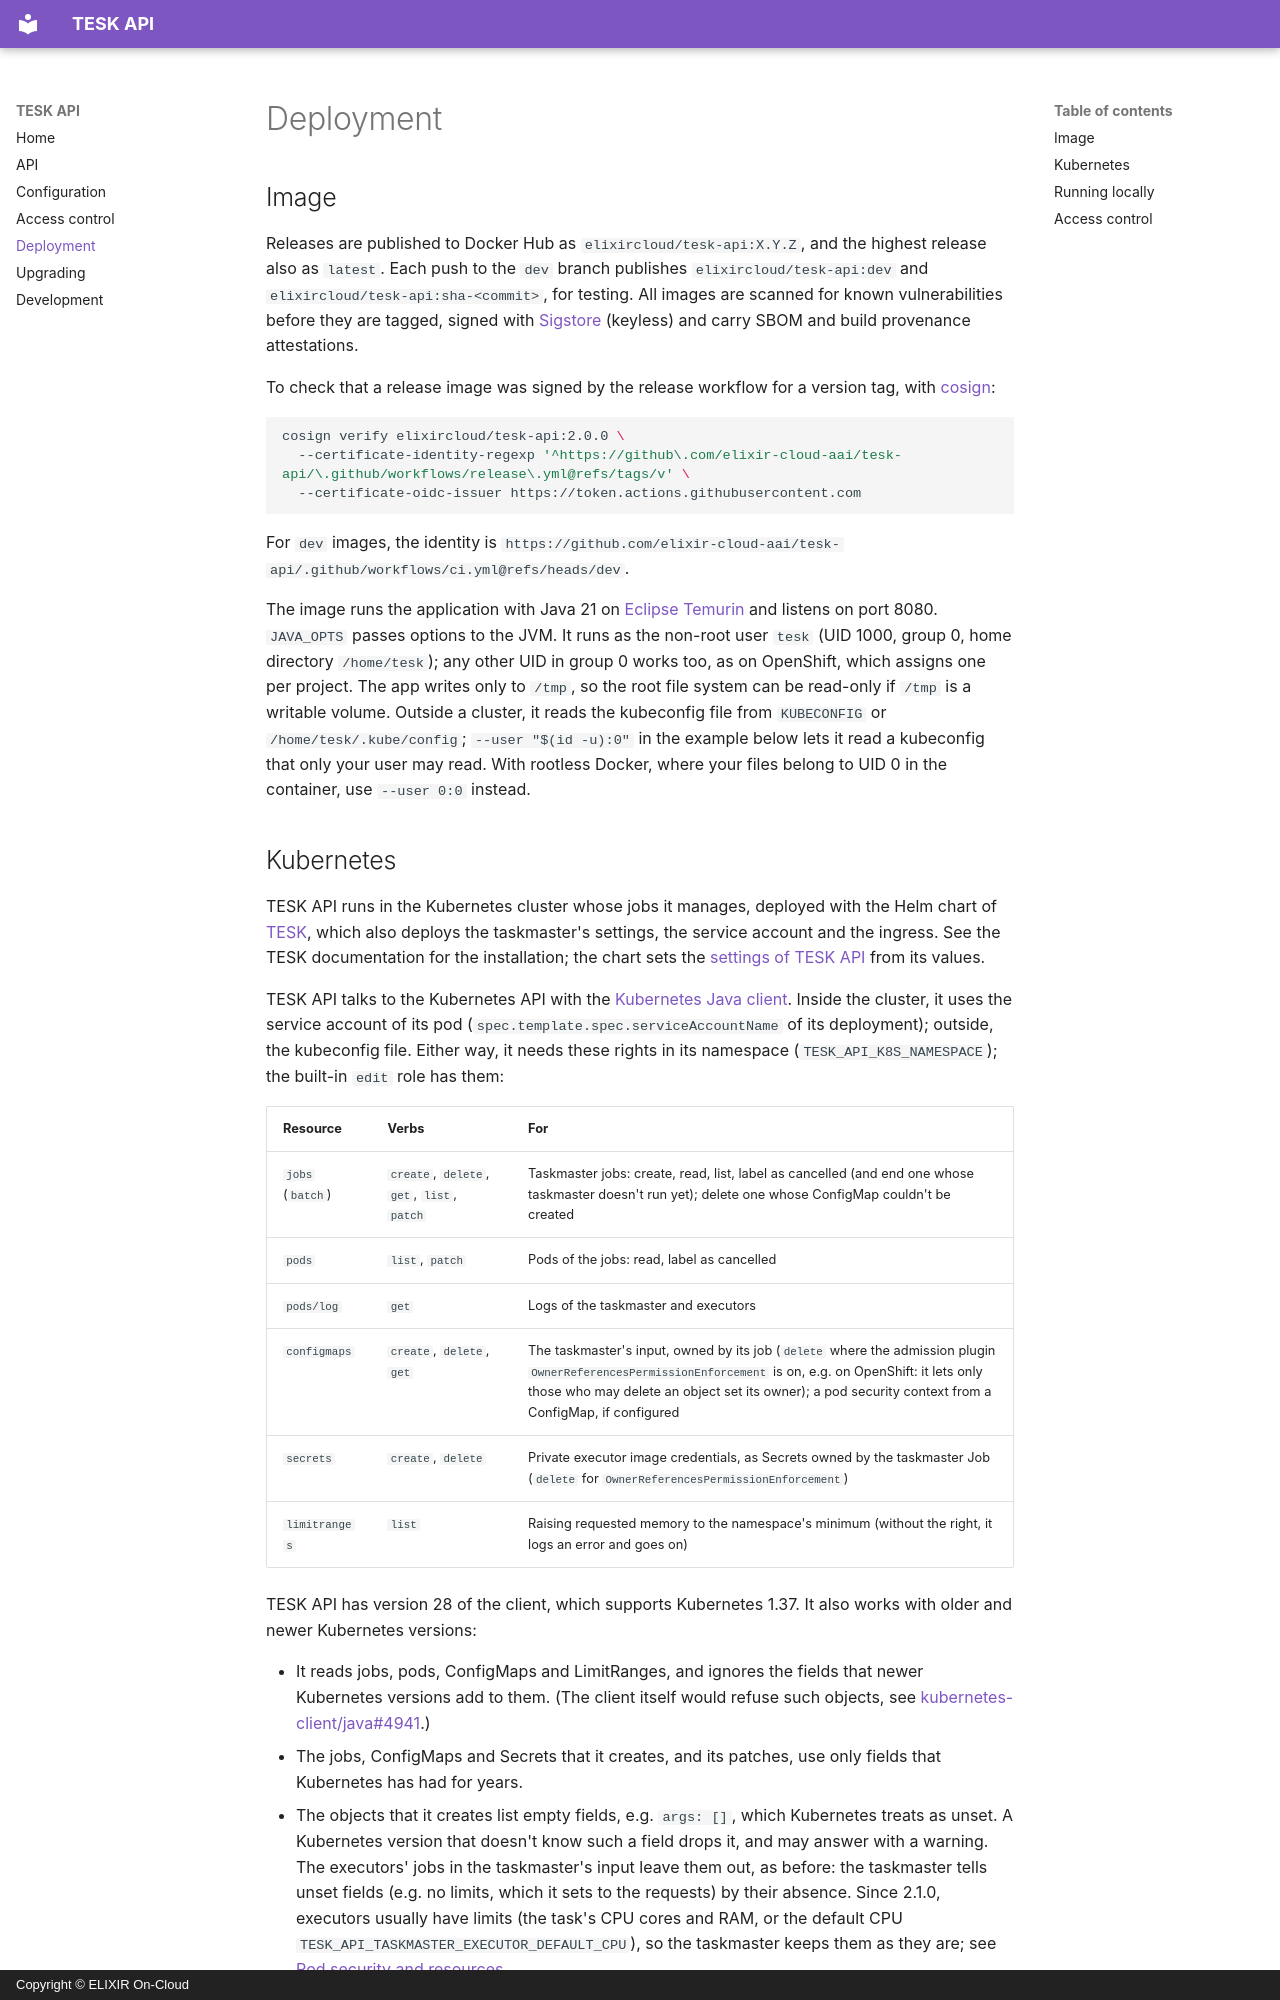

repository: elixir-cloud-aai/tesk-api · page: deployment/index.html · generator: mkdocs · copyright: Copyright © ELIXIR On-Cloud

# Deployment

## Image

Releases are published to Docker Hub as `elixircloud/tesk-api:X.Y.Z`, and the
highest release also as `latest`. Each push to the `dev` branch publishes
`elixircloud/tesk-api:dev` and `elixircloud/tesk-api:sha-<commit>`, for
testing. All images are scanned for known vulnerabilities before they are
tagged, signed with [Sigstore](https://www.sigstore.dev/) (keyless) and carry
SBOM and build provenance attestations.

To check that a release image was signed by the release workflow for a
version tag, with
[cosign](https://docs.sigstore.dev/cosign/system_config/installation/):

```bash
cosign verify elixircloud/tesk-api:2.0.0 \
  --certificate-identity-regexp '^https://github\.com/elixir-cloud-aai/tesk-api/\.github/workflows/release\.yml@refs/tags/v' \
  --certificate-oidc-issuer https://token.actions.githubusercontent.com
```

For `dev` images, the identity is
`https://github.com/elixir-cloud-aai/tesk-api/.github/workflows/ci.yml@refs/heads/dev`.

The image runs the application with Java 21 on [Eclipse
Temurin](https://adoptium.net/) and listens on port 8080. `JAVA_OPTS` passes
options to the JVM. It runs as the non-root user `tesk` (UID 1000, group 0,
home directory `/home/tesk`); any other UID in group 0 works too, as on
OpenShift, which assigns one per project. The app writes only to `/tmp`, so
the root file system can be read-only if `/tmp` is a writable volume. Outside
a cluster, it reads the kubeconfig file from `KUBECONFIG` or
`/home/tesk/.kube/config`; `--user "$(id -u):0"` in the example below lets it
read a kubeconfig that only your user may read. With rootless Docker, where
your files belong to UID 0 in the container, use `--user 0:0` instead.
